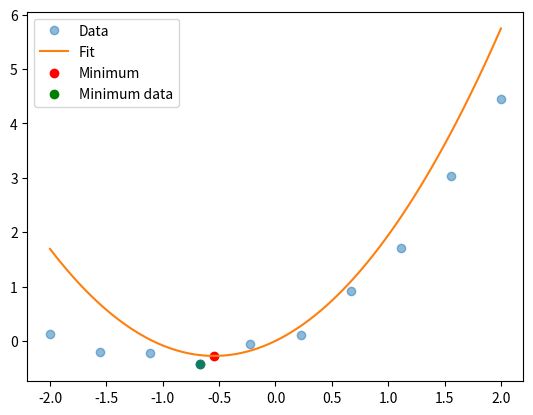

The matplotlib source for this figure:
from scipy.optimize import fmin, curve_fit
import numpy as np
import matplotlib.pyplot as plt
x_samples = np.linspace(-2, 2, 10)
sampled_data = np.random.uniform(-2, 2)*x_samples**2 + \
    x_samples + np.random.normal(0, 0.1, 10)

def sample_data(a, b, x): return a*x**2+b*x

popt, pcov = curve_fit(sample_data, x_samples, sampled_data)
a_guess, b_guess = popt
fmin_ = fmin(lambda x: sample_data(a_guess, b_guess, x), 0)
print(fmin_)

x_smooth = np.linspace(-2, 2, 100)
y_smooth = sample_data(a_guess, b_guess, x_smooth)
plt.plot(x_samples, sampled_data, 'o', label='Data', alpha=0.5)
plt.plot(x_smooth, y_smooth, label='Fit')
plt.scatter(fmin_, sample_data(a_guess, b_guess, fmin_),
            c='r', label='Minimum')
min_data = min(sampled_data)
plt.scatter(x_samples[np.where(sampled_data == min_data)],
            min_data, c='g', label='Minimum data')

plt.legend()
plt.show()
